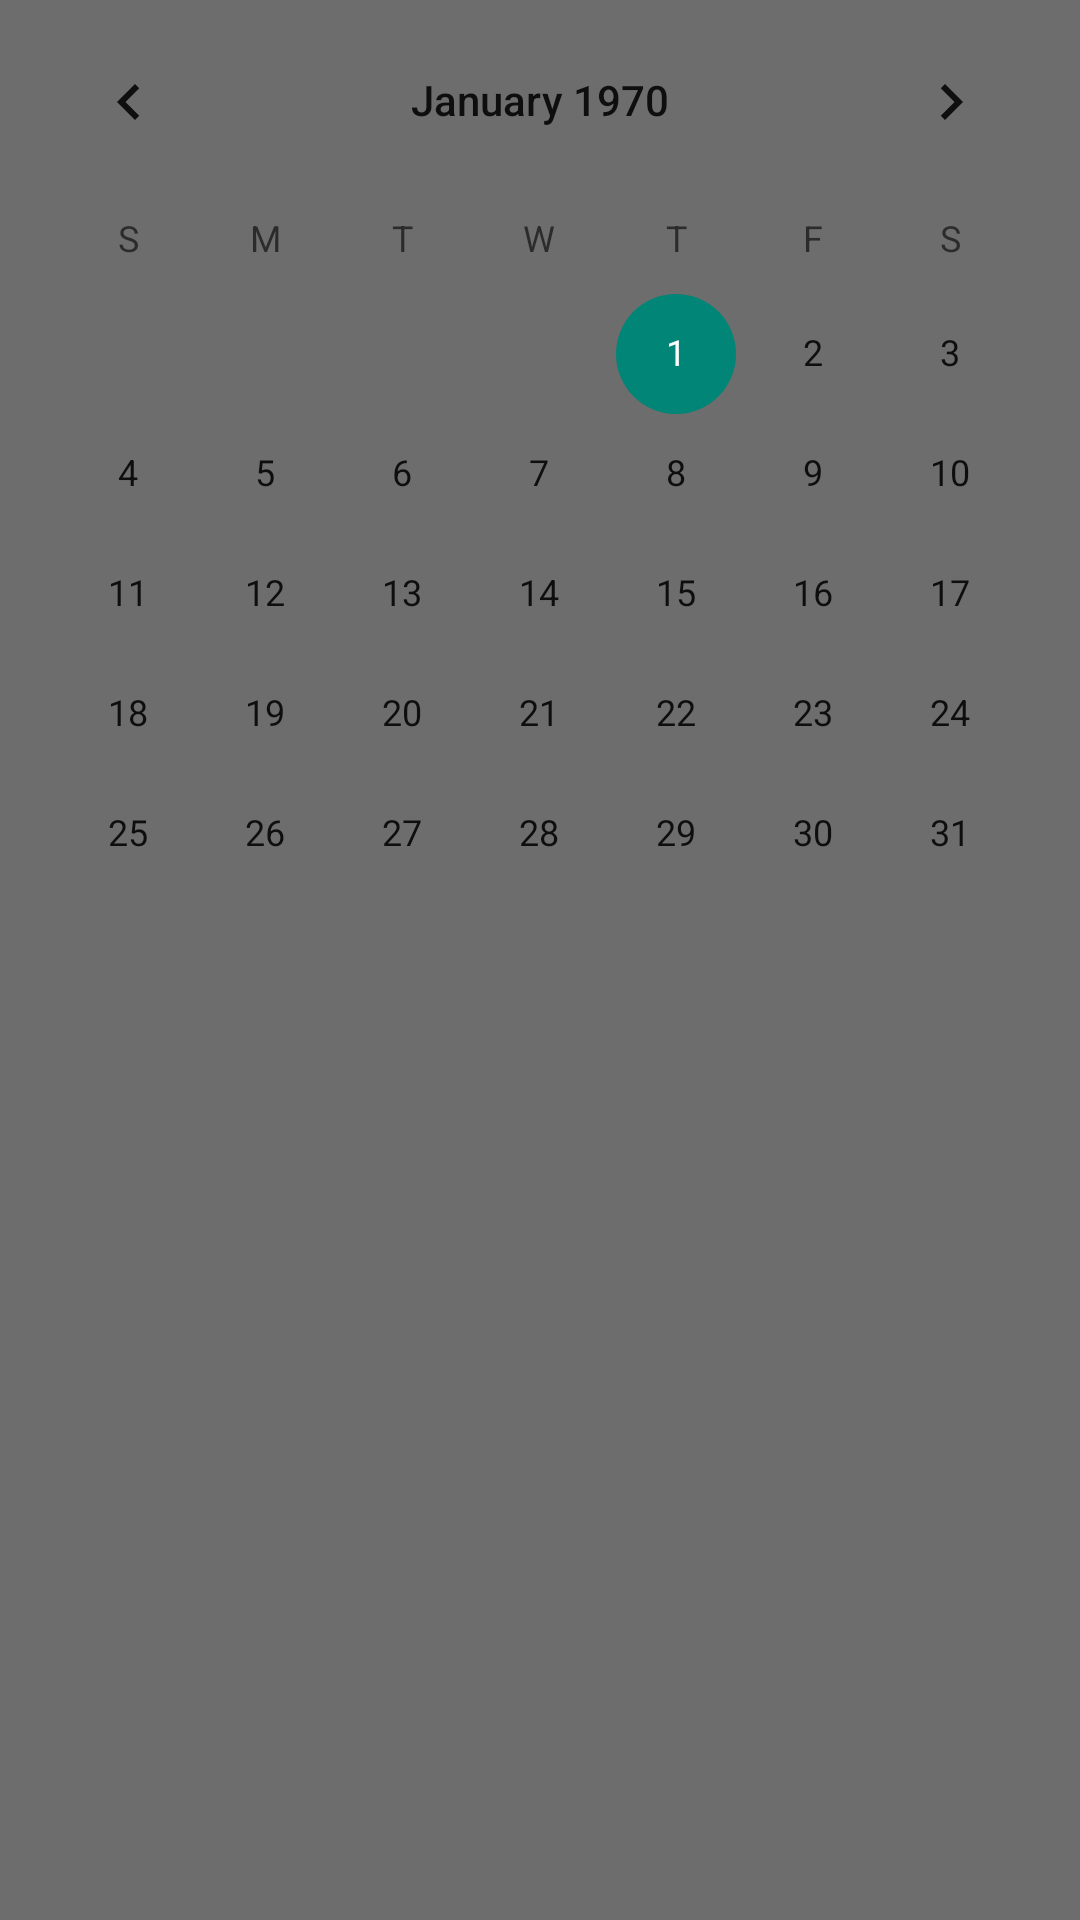

The Android layout XML behind this screen, and the referenced resources:
<!-- AndroidManifest.xml: application theme Theme.CAHA -->
<!-- res/layout/fragment_calendar.xml -->
<?xml version="1.0" encoding="utf-8"?>
<androidx.constraintlayout.widget.ConstraintLayout xmlns:android="http://schemas.android.com/apk/res/android"
    xmlns:app="http://schemas.android.com/apk/res-auto"
    xmlns:tools="http://schemas.android.com/tools"
    android:layout_width="match_parent"
    android:layout_height="match_parent"
    tools:context=".CalendarFragment">

    <FrameLayout
        android:id="@+id/frame_layout"
        android:layout_width="match_parent"
        android:layout_height="match_parent"
        app:layout_constraintBottom_toBottomOf="parent"
        app:layout_constraintEnd_toEndOf="parent"
        app:layout_constraintStart_toStartOf="parent"
        app:layout_constraintTop_toTopOf="parent" />


    <View
        android:layout_width="0dp"
        android:layout_height="0dp"
        android:background="#8F000000"
        app:layout_constraintBottom_toBottomOf="parent"
        app:layout_constraintEnd_toEndOf="parent"
        app:layout_constraintStart_toStartOf="parent"
        app:layout_constraintTop_toTopOf="parent" />

    <CalendarView
        android:id="@+id/calendarView"
        android:layout_width="match_parent"
        android:layout_height="match_parent"
        app:layout_constraintBottom_toBottomOf="parent"
        app:layout_constraintEnd_toEndOf="parent"
        app:layout_constraintHorizontal_bias="0.0"
        app:layout_constraintStart_toStartOf="parent"
        app:layout_constraintTop_toTopOf="parent"
        app:layout_constraintVertical_bias="1.0" />


</androidx.constraintlayout.widget.ConstraintLayout>
<!-- resources referenced by this layout -->
<resources>
  <style name="Theme.CAHA" parent="Base.Theme.CAHA" />
  <style name="Base.Theme.CAHA" parent="Theme.Design.Light.NoActionBar">
          
          
      </style>
</resources>
